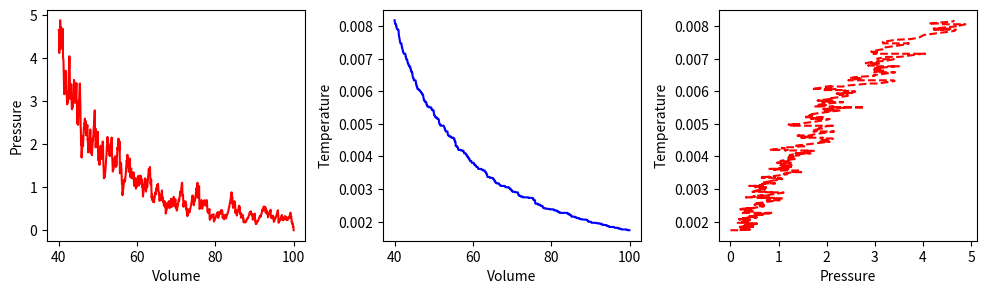
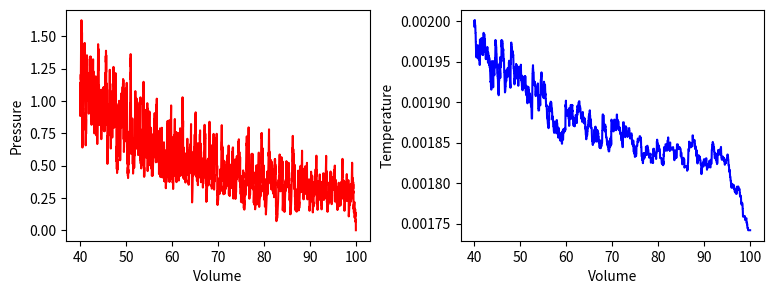
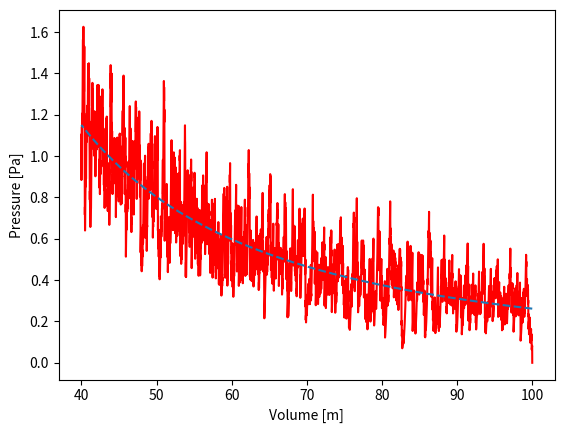
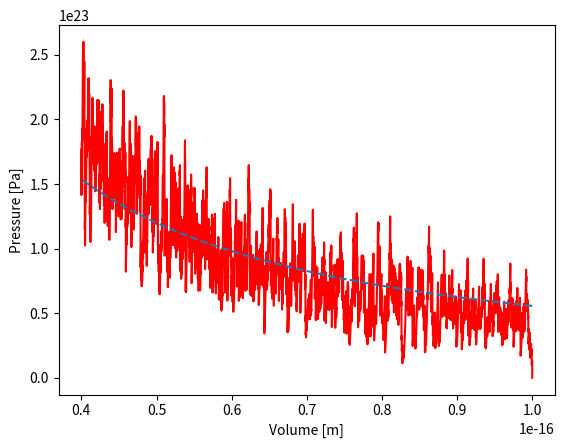
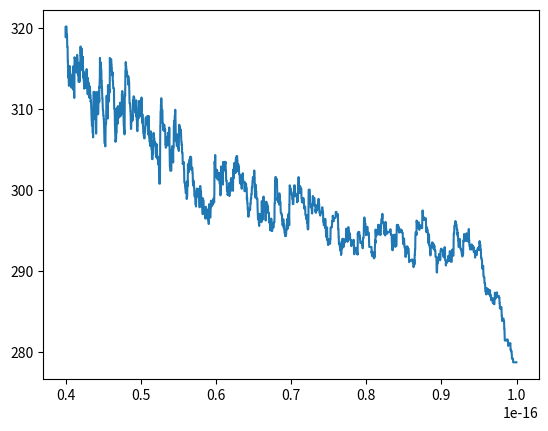
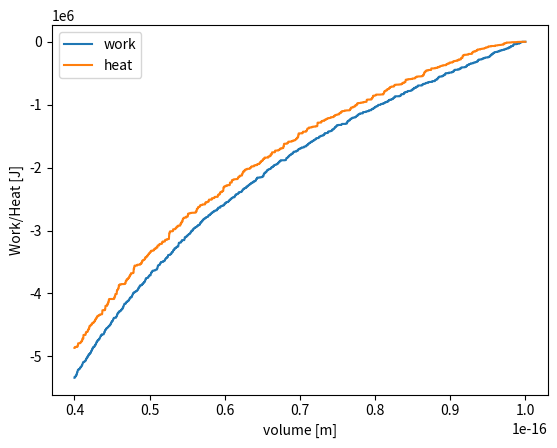
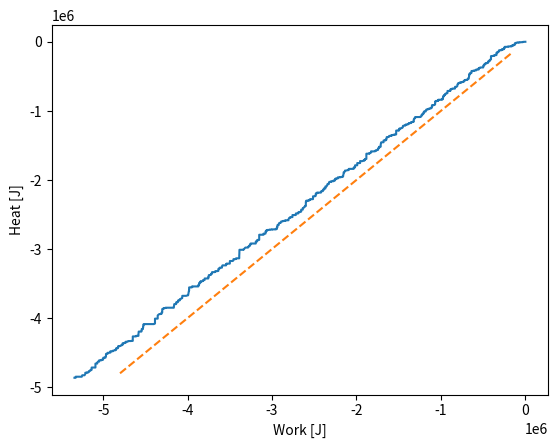

Recreate these plots in Python, in order.
import numpy as np
import matplotlib.pyplot as plt
from matplotlib.animation import FuncAnimation
from scipy.optimize import curve_fit

N = 40                       # Aantal deeltjes
BOX_SIZE_0 = 10     #nm           # Hoogte en lengte startvolume
V_0 = 1             #nm/2.5ps                      # Startsnelheid van deeltjes
RADIUS = 0.3        #nm                   # Straal van moleculen
DT = 0.1*RADIUS/V_0                     # Tijdstap om geen botsing te missen
M = 4.81e-26
kB = 1.380649 * 10**(-23)
# deze waardes woorden gegeven op brightspace - ik ben van het fijt bewust dat deze wardes geen fietsband representeren
V_PISTON_0 = -0.1 * V_0      # Startsnelheid van zuiger

# (negatief betekent zowel links als rechts naar binnen gericht)

BOX_Size_0_scale = 1e-9
V_0_scale = (1e-9)/(2.5e-12)
RADIUS_scale = 1e-9 
DT_scale = RADIUS_scale/V_0_scale
particle_momentum_scale = V_0_scale
T_scale = V_0_scale**2 
p_scale = particle_momentum_scale/(BOX_Size_0_scale*DT_scale)
w_scale = V_0_scale**2
q_scale = V_0_scale**2

class ParticleClass:
    def __init__(self, m, v, r, R):
        """ maakt een deeltje (constructor) """
        self.m = m                         
        self.v = np.array(v, dtype=float)  
        self.r = np.array(r, dtype=float)   #position
        self.R = R                          #radius

    def update_position(self):
        """ verandert positie voor één tijdstap """
        self.r += self.v * DT 
            
    @property
    def momentum(self):
        return self.m * self.v
    
    @property
    def kin_energy(self):
        return 1/2 * self.m * np.dot(self.v, self.v)
    
def collide_detection(p1: ParticleClass, p2: ParticleClass) -> bool:
    """ Geeft TRUE als de deeltjes overlappen """
    return np.linalg.norm(p1.r - p2.r) < (p1.R + p2.R)


def particle_collision(p1: ParticleClass, p2: ParticleClass):
    """ past snelheden aan uitgaande van overlap """
    m1, m2 = p1.m, p2.m
    delta_r = p1.r - p2.r
    delta_v = p1.v - p2.v
    dot_product = np.dot(delta_r, delta_v)
    # Als deeltjes van elkaar weg bewegen dan geen botsing
    if dot_product >= 0: # '='-teken voorkomt ook problemen als delta_r == \vec{0}
        return
    distance_squared = np.dot(delta_r, delta_r) 
    # Botsing oplossen volgens elastische botsing in 2D
    p1.v -= 2 * m2 / (m1 + m2) * dot_product / distance_squared * delta_r
    p2.v += 2 * m1 / (m1 + m2) * dot_product / distance_squared * delta_r

def top_down_collision(particle: ParticleClass):
    global impulse_outward, box_height
    if abs(particle.r[1]) + particle.R > box_height / 2:
        particle.r[1] = np.sign(particle.r[1]) * (box_height/2 - particle.R)
        impulse_outward += abs(particle.momentum[1]) * 2
        particle.v[1] *= -1

def left_right_collision(particle: ParticleClass):
    """ verzorgen van botsingen met wand links en rechts, die als zuiger kunnen bewegen """
    global box_length, v_piston, impulse_outward, work
    if abs(particle.r[0]) + particle.R > box_length / 2:
        particle.r[0] = np.sign(particle.r[0]) * (box_length/2 - particle.R)
        piston_velocity = np.sign(particle.r[0]) * v_piston
        relative_velocity = particle.v[0] - piston_velocity  # stelsel zuiger
        particle.v[0] = -relative_velocity + piston_velocity # stelsel waarnemer
        impulse_outward += 2 * particle.m * abs(relative_velocity)
        work += 2 * particle.m * relative_velocity * piston_velocity

def create_particles(particles):
    """ Leegmaken en opnieuw aanmaken van deeltjes  in lijst """
    global box_length, box_height
    particles.clear()
    for _ in range(N):
        vx = np.random.uniform(-V_0, V_0)
        vy = np.random.choice([-1, 1]) * np.sqrt(V_0**2 - vx**2)        
        x = np.random.uniform(-box_length/2 + RADIUS, box_length/2 - RADIUS)
        y = np.random.uniform(-box_height/2 + RADIUS, box_height/2 - RADIUS)
        particles.append(ParticleClass(m=1.0, v=[vx, vy], r=[x, y], R=RADIUS))
    
def temperature(particles) -> float:
    temp = 0.0
    vq = np.array([]) 
    for p in particles:
        vq = np.append(vq, p.v[0]**2+p.v[1]**2)
    avv_vq = np.mean(vq)
    return (M*avv_vq)/(2*kB)
        
def handle_collisions(particles):
    """ alle onderlinge botsingen afhandelen voor deeltjes in lijst """
    num_particles = len(particles)
    for i in range(num_particles):
        for j in range(i+1, num_particles):
            if collide_detection(particles[i], particles[j]):
                particle_collision(particles[i], particles[j])

def handle_walls(particles):
    """ botsing met wanden controleren voor alle deeltjes in lijst en gemiddeld bepaling druk """
    global pressure, impulse_outward, box_height, box_length   # om pressure buiten de functie te kunnen gebruiken
    impulse_outward = 0.0
    for p in particles:
        left_right_collision(p)
        top_down_collision(p)    
    pressure = 0.95 * pressure + 0.05 * impulse_outward / ((2 * box_length + 2 * box_height) * DT) 
    
def take_time_step(particles):
    """ zet tijdstap voor een lijst deeltjes en verwerk alle botsingen onderling en met wanden """
    global box_length, v_piston
    box_length += 2 * v_piston * DT # zowel links als rechts zuiger
    for p in particles:
        p.update_position()
    handle_collisions(particles)
    handle_walls(particles)  


particles = []
volumes = np.zeros(1000, dtype=float)
pressures = np.zeros(1000, dtype=float)
temperatures = np.zeros(1000, dtype=float)
# times = np.linspace(1, 100, 100)

pressure = 0.0
work = 0.0
box_height = BOX_SIZE_0
box_length = BOX_SIZE_0         # zetten zuiger terug
v_piston = V_PISTON_0
create_particles(particles)     # resetten deeltjes 
for i in range(1000):
    take_time_step(particles)
    volumes[i] = box_length * box_height
    pressures[i] = pressure
    temperatures[i] = temperature(particles)

fig, (ax1, ax2, ax3) = plt.subplots(1, 3, figsize=(12, 3))
ax1.set_xlabel('Volume')
ax1.set_ylabel('Pressure')
ax2.set_xlabel('Volume')
ax2.set_ylabel('Temperature')
ax3.set_xlabel('Pressure')
ax3.set_ylabel('Temperature')

fig.tight_layout

ax1.plot(volumes, pressures, '-r')
ax2.plot(volumes, temperatures, '-b')
ax3.plot(pressures, temperatures, 'r--')
plt.subplots_adjust(wspace=0.3)      # afstand tussen subplots
plt.show()

def top_down_collision(particle: ParticleClass) -> None:
    """ verzorgen van botsingen met wand boven en onder, die als thermostaat kunnen werken """
    global box_height, set_temp, impulse_outward, heat
    if abs(particle.r[1]) + particle.R > box_height / 2:
        # Als de afstand van de horizontale as plus de radius groter is dan de afstand van de muur tot de horizontale as wordt deze functie uitgevoerdt. (Het deeltje raakt de boven of onder muur)
        temp_factor = (set_temp/temperature(particles)) if set_temp > 0 else 1.0 
        # Als set_temp bestaat wordt temp_factor berekend. Als set_temp = 0 is blijft temp_factor = 1 daarmee de temperatuur niet verandert.
        particle.r[1] = np.sign(particle.r[1]) * (box_height/2 - particle.R)
        impulse_outward += abs(particle.momentum[1]) * (1 + temp_factor**0.5) 
        heat += particle.kin_energy * (temp_factor - 1)
        particle.v *= temp_factor**0.5
        particle.v[1] *= -1

particles = []
N_steps = 5000
volumes = np.zeros(N_steps, dtype=float)
pressures = np.zeros(N_steps, dtype=float)
temperatures = np.zeros(N_steps, dtype=float)
heats = np.zeros(N_steps, dtype=float)
works = np.zeros(N_steps, dtype=float)

pressure = 0.0
work = 0.0
heat = 0.0
box_height = BOX_SIZE_0
box_length = BOX_SIZE_0         # zetten zuiger terug
v_piston = 0.2 * V_PISTON_0
create_particles(particles)     # resetten deeltjes 
set_temp = temperature(particles)

for i in range(N_steps):
    take_time_step(particles)
    volumes[i] = box_length * box_height
    pressures[i] = pressure
    temperatures[i] = temperature(particles)
    heats[i] = heat
    works[i] = work
    if i%500==0:
        print(i)


fig, (ax1, ax2) = plt.subplots(1, 2, figsize=(9, 3))
ax1.set_xlabel('Volume')
ax1.set_ylabel('Pressure')
ax2.set_xlabel('Volume')
ax2.set_ylabel('Temperature')
fig.tight_layout

ax1.plot(volumes, pressures, '-r')
ax2.plot(volumes, temperatures, '-b')

plt.subplots_adjust(wspace=0.3)   
plt.show()

p0 = np.mean(pressures[100:110])
p1 = np.mean(pressures[-10:])
V0 = np.mean(volumes[100:110])
V1 = np.mean(volumes[-10:])

n_init = -np.log(p0/p1) / np.log(V0/V1)
a_init = p0 * V0**(n_init)
print(n_init)
print(a_init)

def power_law(vol, a, n):
    return a * vol**n    

val, cov = curve_fit(power_law,volumes,pressures)
print(val)

plt.figure()
plt.xlabel('Volume [m]')
plt.ylabel('Pressure [Pa]')

pressures = np.asarray(pressures)

plt.plot(volumes, pressures, '-r')
plt.plot(volumes, power_law(volumes, *val), '--')

plt.show()


def power_law(vol, a, n):
    return a * vol**n    

val, cov = curve_fit(power_law,volumes*BOX_Size_0_scale**2,pressures*p_scale, p0=(1000000,-1.1),bounds=((100000,-1.2),(1000000,-1)))
print(p_scale)
print(val)

plt.figure()
plt.xlabel('Volume [m]')
plt.ylabel('Pressure [Pa]')

pressures = np.asarray(pressures)

plt.plot(volumes*BOX_Size_0_scale**2, pressures*p_scale, '-r')
plt.plot(volumes*BOX_Size_0_scale**2, power_law(volumes*BOX_Size_0_scale**2, *val), '--')
#plt.plot(volumes*BOX_Size_0_scale**2, power_law(volumes*BOX_Size_0_scale**2, 5000000000000,-), '--')
plt.show()


# temperatuur over volume
plt.figure()
plt.plot(volumes*BOX_Size_0_scale**2, temperatures*T_scale, '-')
plt.show()

#your code/answer
# 1. Hoofdwet voor steady state: Q=W
plt.figure()
plt.plot(volumes*BOX_Size_0_scale**2, works*w_scale,'-', label='work')
plt.plot(volumes*BOX_Size_0_scale**2, heats*q_scale,'-', label='heat')
plt.xlabel('volume [m]')
plt.ylabel('Work/Heat [J]')
plt.legend()
plt.show()
# in de plot is te zien dat Q~=W

# expectation: y=x relation
plt.figure()
plt.plot(works*w_scale,heats*q_scale,'-', label = 'simulation')
x=np.arange(-30,0,1)
plt.plot(x*q_scale,x*q_scale,'--', label = 'exception')
plt.xlabel('Work [J]')
plt.ylabel('Heat [J]')
plt.show()



